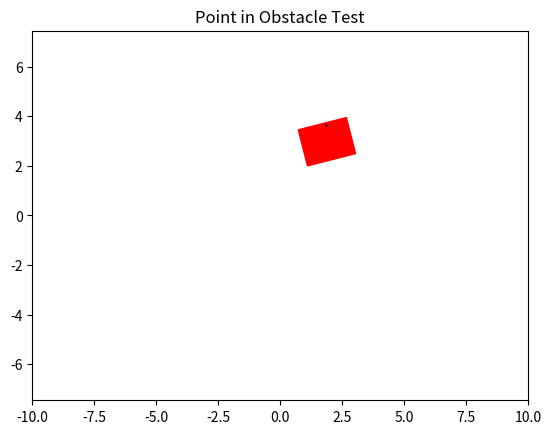

Write the Python code that produced this figure.
import math as MATH
import matplotlib.pyplot as PLT
import matplotlib.patches as PTCHS
import numpy as NP
import random as RANDOM
# 0.787
def point_in_rotated_rectangle(px, py, x, y, width, height, theta, epsilon = 0.788):
    # Step 1: Translate point to the rectangle's local coordinate system.
    translated_x = px - x
    translated_y = py - y
    
    # Step 2: Rotate the point by -theta to align with the rectangle's axes.
    cos_theta = MATH.cos(-theta)
    sin_theta = MATH.sin(-theta)
    local_x = translated_x * cos_theta - translated_y * sin_theta
    local_y = translated_x * sin_theta + translated_y * cos_theta
    
    # Step 3: Check if the point lies within the rectangle's bounds.
    half_width = width / 2.0
    half_height = height / 2.0
    
    if -half_width - epsilon <= local_x <= half_width + epsilon and -half_height - epsilon <= local_y <= half_height + epsilon:
        return True
    else:
        return False

def main():
    print('\nTesting if point in obstacle.')
    
    point = (1.85, 3.65)
    
    # Define an obstacle
    # x = RANDOM.uniform(-10, 10)
    # y = RANDOM.uniform(-10, 10)
    # width = RANDOM.uniform(1.2, 2.0)
    # height = RANDOM.uniform(1.2, 2.0)
    # theta = RANDOM.uniform(0.0, 2 * NP.pi)
    # obstacle = (x, y, width, height, theta)
    x = 1.1
    y = 2.0
    width = 2.0
    height = 1.5
    theta = 0.25
    obstacle = (x, y, width, height, theta)
    
    # Check if the point is inside the obstacle
    
    # Draw environment.
    FIGURE, AXES = PLT.subplots()
    
    OBSTACLE_RECTANGLE = PTCHS.Rectangle((x, y), width, height, angle = NP.rad2deg(theta), color = '#ff0000')
    AXES.add_patch(OBSTACLE_RECTANGLE)
    
    AXES.plot(point[0], point[1], 'o', ms = 0.75, color = '#000000')
    
    if point_in_rotated_rectangle(point[0], point[1], x, y, width, height, theta):
        print('Point is inside the obstacle.')
    
    PLT.title('Point in Obstacle Test')
    PLT.axis('equal')
    PLT.xlim([-10, 10])
    PLT.ylim([-10, 10])
    
    PLT.show()

if __name__ == '__main__':
    main()